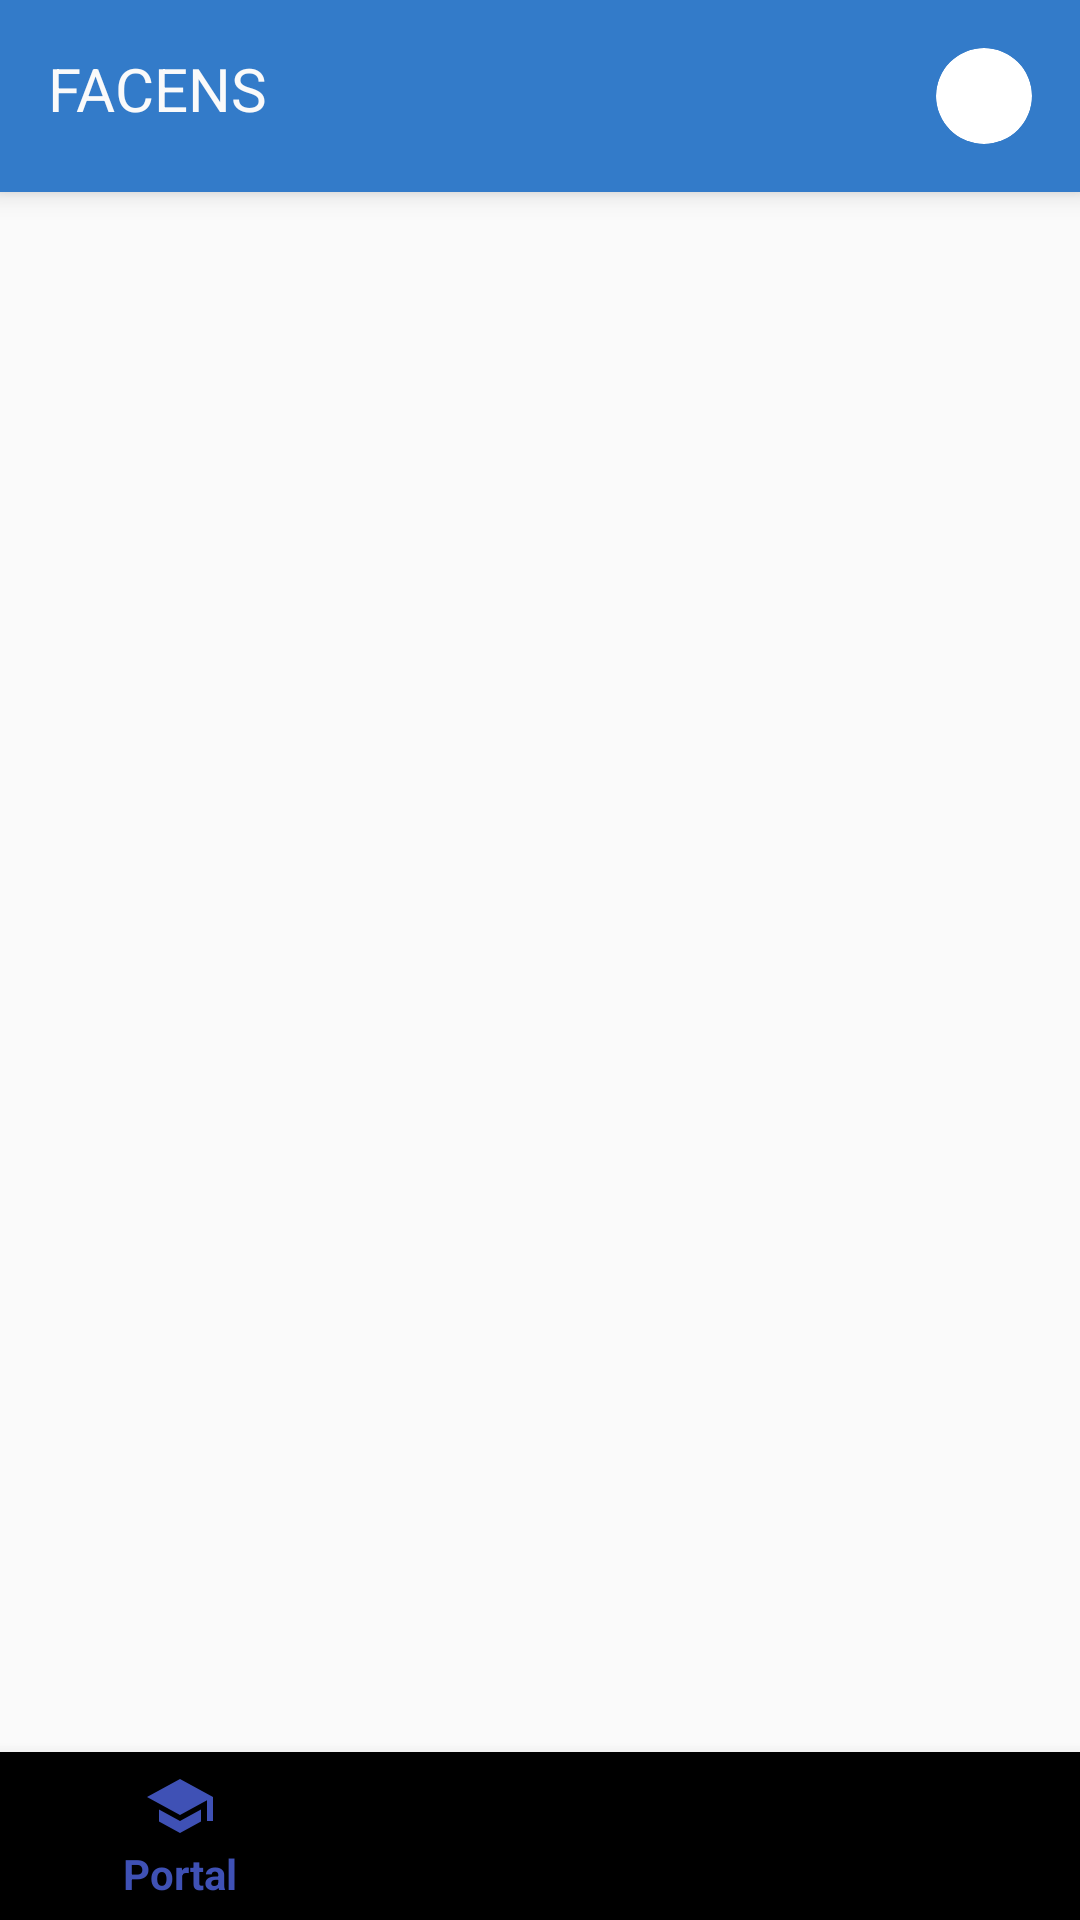

This screen was rendered from an Android layout file. Write that file and the resources it references.
<!-- AndroidManifest.xml: application theme AppTheme -->
<!-- res/layout/activity_main.xml -->
<?xml version="1.0" encoding="utf-8"?>
<RelativeLayout
    xmlns:android="http://schemas.android.com/apk/res/android"
    xmlns:app="http://schemas.android.com/apk/res-auto"
    xmlns:tools="http://schemas.android.com/tools"
    android:layout_width="match_parent"
    android:layout_height="match_parent"
    tools:context=".MainActivity">

    <android.support.v7.widget.CardView
        android:id="@+id/cardview"
        android:layout_width="match_parent"
        android:layout_height="wrap_content"
        app:cardBackgroundColor="@color/colorPrimaryLight"
        android:layout_alignParentTop="true"
        app:cardElevation="5dp"
        app:cardCornerRadius="0dp"
        app:contentPadding="16dp">

        <RelativeLayout
            android:layout_width="match_parent"
            android:layout_height="wrap_content"
            android:gravity="center_vertical">

            <TextView
                android:layout_width="wrap_content"
                android:layout_height="wrap_content"
                android:text="@string/title_organization"
                android:textSize="20sp"
                android:textColor="@color/background_light"
                android:layout_alignParentLeft="true"
                android:layout_alignParentStart="true" />


            <android.support.v7.widget.AppCompatImageView
                android:id="@+id/image_upload"
                android:layout_width="32dp"
                android:layout_height="32dp"
                android:layout_marginRight="32dp"
                android:layout_toLeftOf="@id/image_profile_card"
                app:srcCompat="@drawable/ic_cloud_upload_black_24dp"
                android:layout_marginEnd="32dp"
                android:layout_toStartOf="@id/image_profile_card" />

            <android.support.v7.widget.CardView
                android:id="@+id/image_profile_card"
                app:cardCornerRadius="50dp"
                android:layout_width="32dp"
                android:layout_height="32dp"
                android:layout_alignParentRight="true"
                app:cardElevation="0dp"
                android:layout_alignParentEnd="true">

                <android.support.v7.widget.AppCompatImageView
                    android:id="@+id/image_profile"
                    android:layout_width="match_parent"
                    android:layout_height="match_parent"
                    android:scaleType="center"/>

            </android.support.v7.widget.CardView>


        </RelativeLayout>

    </android.support.v7.widget.CardView>

    <FrameLayout
        android:id="@+id/fragment_content"
        android:layout_width="match_parent"
        android:layout_height="wrap_content"
        android:layout_below="@id/cardview"/>

    <android.support.design.widget.BottomNavigationView
        android:id="@+id/menu"
        android:layout_width="match_parent"
        android:layout_height="wrap_content"
        android:layout_alignParentBottom="true"
        style="@style/Widget.Design.BottomNavigationView"
        app:menu="@menu/navigation"/>
</RelativeLayout>
<!-- resources referenced by this layout -->
<resources>
  <color name="background_light">#FAFAFA</color>
  <color name="colorPrimaryLight">#337bc9</color>
  <string name="title_organization">FACENS</string>
  <style name="AppTheme" parent="Base.Theme.AppCompat.Light">
          <item name="windowActionBar">false</item>
          <item name="windowNoTitle">true</item>
          
          <item name="colorPrimary">@color/colorPrimary</item>
          <item name="colorPrimaryDark">@color/colorPrimaryDark</item>
          <item name="colorAccent">@color/colorAccent</item>
          <item name="cardViewStyle">@style/CardView</item>
      </style>
  <color name="colorPrimary">#3F51B5</color>
  <color name="colorPrimaryDark">#303F9F</color>
  <color name="colorAccent">#FF4081</color>
</resources>
